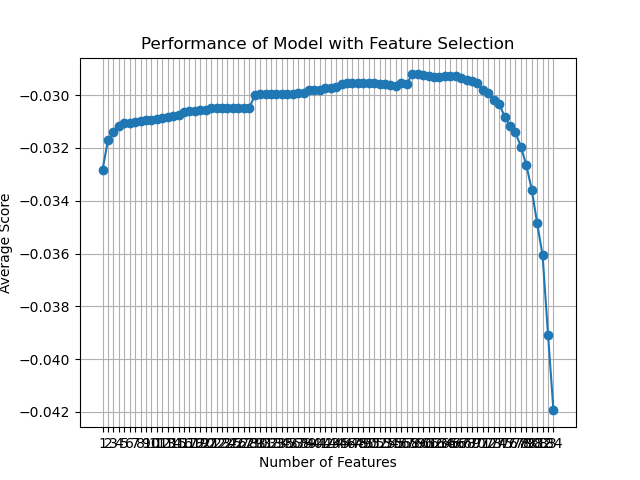

The table this chart was drawn from, first rows:
feature_idx, cv_scores, avg_score, feature_names, ci_bound, std_dev, std_err
(0, 1, 2, 3, 4, 5, 6, 7, 8, 9, 10, 11, 1…, [-0.03224012 -0.0328565  -0.02588441 -0.…, -0.03283, ('B', 'C', 'F', 'H', 'L', 'M', 'N', 'O',…, 0.005198, 0.004044, 0.002022
(0, 1, 2, 3, 4, 5, 6, 7, 8, 9, 10, 11, 1…, [-0.03153063 -0.02948462 -0.02672829 -0.…, -0.0317, ('B', 'C', 'F', 'H', 'L', 'M', 'N', 'O',…, 0.004349, 0.003383, 0.001692
(0, 1, 2, 3, 4, 5, 6, 7, 8, 9, 10, 11, 1…, [-0.03103836 -0.02953424 -0.02636449 -0.…, -0.03141, ('B', 'C', 'F', 'H', 'L', 'M', 'N', 'O',…, 0.004286, 0.003335, 0.001667
(0, 1, 2, 3, 4, 5, 6, 7, 8, 9, 10, 11, 1…, [-0.03058195 -0.02868862 -0.02729717 -0.…, -0.03119, ('B', 'C', 'F', 'H', 'L', 'M', 'N', 'O',…, 0.003913, 0.003044, 0.001522
(0, 1, 2, 3, 4, 5, 6, 7, 8, 9, 10, 11, 1…, [-0.03043739 -0.02872661 -0.02716519 -0.…, -0.03107, ('B', 'C', 'F', 'H', 'L', 'M', 'N', 'O',…, 0.003855, 0.002999, 0.0015
(0, 1, 2, 3, 4, 5, 6, 7, 8, 9, 10, 11, 1…, [-0.03036349 -0.02864327 -0.0272503  -0.…, -0.03104, ('B', 'C', 'F', 'H', 'L', 'M', 'N', 'O',…, 0.003822, 0.002973, 0.001487
(0, 1, 2, 3, 4, 5, 6, 7, 8, 9, 10, 11, 1…, [-0.03036787 -0.02864724 -0.02720346 -0.…, -0.031, ('B', 'C', 'F', 'H', 'L', 'M', 'N', 'O',…, 0.003789, 0.002948, 0.001474
(0, 1, 2, 3, 4, 5, 6, 7, 8, 9, 11, 12, 1…, [-0.03036787 -0.02864724 -0.02709498 -0.…, -0.03097, ('B', 'C', 'F', 'H', 'L', 'M', 'N', 'O',…, 0.003819, 0.002971, 0.001486
(0, 1, 2, 3, 4, 5, 6, 7, 8, 9, 12, 13, 1…, [-0.03030742 -0.02864724 -0.02709734 -0.…, -0.03096, ('B', 'C', 'F', 'H', 'L', 'M', 'N', 'O',…, 0.003814, 0.002968, 0.001484
(0, 1, 2, 3, 4, 5, 6, 7, 8, 12, 13, 14, …, [-0.03030742 -0.02864724 -0.02709734 -0.…, -0.03094, ('B', 'C', 'F', 'H', 'L', 'M', 'N', 'O',…, 0.003789, 0.002948, 0.001474
(0, 1, 2, 3, 4, 5, 6, 7, 8, 12, 13, 14, …, [-0.03030742 -0.02855756 -0.02709734 -0.…, -0.03091, ('B', 'C', 'F', 'H', 'L', 'M', 'N', 'O',…, 0.003783, 0.002943, 0.001472
(0, 1, 2, 3, 4, 5, 6, 7, 8, 11, 12, 13, …, [-0.03028882 -0.02855756 -0.02705776 -0.…, -0.03088, ('B', 'C', 'F', 'H', 'L', 'M', 'N', 'O',…, 0.003768, 0.002932, 0.001466
(0, 1, 2, 3, 4, 5, 6, 7, 8, 11, 12, 13, …, [-0.03002433 -0.02836411 -0.0270751  -0.…, -0.03084, ('B', 'C', 'F', 'H', 'L', 'M', 'N', 'O',…, 0.003901, 0.003035, 0.001517
(0, 1, 2, 3, 4, 5, 6, 7, 8, 11, 12, 13, …, [-0.03002433 -0.02841841 -0.02684682 -0.…, -0.0308, ('B', 'C', 'F', 'H', 'L', 'M', 'N', 'O',…, 0.003943, 0.003068, 0.001534
(0, 1, 2, 3, 4, 5, 6, 7, 8, 11, 12, 13, …, [-0.02969236 -0.02849632 -0.02680526 -0.…, -0.03074, ('B', 'C', 'F', 'H', 'L', 'M', 'N', 'O',…, 0.003978, 0.003095, 0.001547
(0, 1, 2, 3, 4, 5, 6, 7, 8, 10, 11, 12, …, [-0.02961197 -0.02834639 -0.02691351 -0.…, -0.03063, ('B', 'C', 'F', 'H', 'L', 'M', 'N', 'O',…, 0.003837, 0.002986, 0.001493
(0, 1, 2, 3, 4, 5, 6, 7, 8, 10, 11, 12, …, [-0.02961197 -0.0281444  -0.02693014 -0.…, -0.03061, ('B', 'C', 'F', 'H', 'L', 'M', 'N', 'O',…, 0.003899, 0.003034, 0.001517
(0, 1, 2, 3, 4, 5, 6, 7, 8, 10, 11, 12, …, [-0.02961197 -0.0281444  -0.02684362 -0.…, -0.03059, ('B', 'C', 'F', 'H', 'L', 'M', 'N', 'O',…, 0.003926, 0.003055, 0.001527
(0, 1, 2, 3, 4, 5, 6, 7, 8, 10, 11, 12, …, [-0.02962399 -0.0281444  -0.02684673 -0.…, -0.03058, ('B', 'C', 'F', 'H', 'L', 'M', 'N', 'O',…, 0.003898, 0.003033, 0.001517
(0, 1, 2, 3, 4, 5, 6, 7, 8, 10, 11, 12, …, [-0.02960082 -0.0281444  -0.02677716 -0.…, -0.03055, ('B', 'C', 'F', 'H', 'L', 'M', 'N', 'O',…, 0.003906, 0.003039, 0.001519
(0, 1, 2, 3, 4, 5, 6, 7, 8, 10, 11, 12, …, [-0.02960082 -0.0281444  -0.02685048 -0.…, -0.0305, ('B', 'C', 'F', 'H', 'L', 'M', 'N', 'O',…, 0.00379, 0.002949, 0.001474
(0, 1, 2, 3, 4, 5, 6, 7, 8, 10, 11, 12, …, [-0.02960082 -0.0281444  -0.02683874 -0.…, -0.03049, ('B', 'C', 'F', 'H', 'L', 'M', 'N', 'O',…, 0.003794, 0.002952, 0.001476
(0, 1, 2, 3, 4, 5, 6, 7, 8, 10, 11, 12, …, [-0.02960082 -0.02813492 -0.02683874 -0.…, -0.03049, ('B', 'C', 'F', 'H', 'L', 'M', 'N', 'O',…, 0.003796, 0.002953, 0.001477
(0, 1, 2, 3, 4, 5, 6, 7, 8, 10, 11, 12, …, [-0.02960082 -0.02813492 -0.02683874 -0.…, -0.03049, ('B', 'C', 'F', 'H', 'L', 'M', 'N', 'O',…, 0.003796, 0.002953, 0.001477
(0, 1, 2, 3, 4, 5, 6, 7, 8, 10, 11, 12, …, [-0.02960082 -0.02813492 -0.02683874 -0.…, -0.03049, ('B', 'C', 'F', 'H', 'L', 'M', 'N', 'O',…, 0.003796, 0.002953, 0.001477
(0, 1, 2, 3, 4, 5, 6, 7, 8, 10, 11, 12, …, [-0.02960082 -0.02813492 -0.02683874 -0.…, -0.03049, ('B', 'C', 'F', 'H', 'L', 'M', 'N', 'O',…, 0.003796, 0.002953, 0.001477
(0, 1, 2, 3, 4, 5, 6, 7, 8, 10, 11, 12, …, [-0.02960082 -0.02813492 -0.02683874 -0.…, -0.03049, ('B', 'C', 'F', 'H', 'L', 'M', 'N', 'O',…, 0.003796, 0.002953, 0.001477
(0, 1, 2, 3, 4, 5, 6, 7, 8, 10, 11, 12, …, [-0.02960082 -0.02813492 -0.02683874 -0.…, -0.03049, ('B', 'C', 'F', 'H', 'L', 'M', 'N', 'O',…, 0.003796, 0.002953, 0.001477
(0, 2, 5, 6, 7, 8, 9, 11, 12, 13, 14, 16…, [-0.03008881 -0.02785226 -0.0262707  -0.…, -0.03001, ('B', 'F', 'M', 'N', 'O', 'U', 'AC', 'AE…, 0.003536, 0.002751, 0.001375
(0, 2, 5, 6, 7, 8, 11, 12, 13, 14, 16, 1…, [-0.03008881 -0.02785226 -0.02623469 -0.…, -0.02997, ('B', 'F', 'M', 'N', 'O', 'U', 'AE', 'AN…, 0.003491, 0.002716, 0.001358
(0, 2, 5, 6, 7, 8, 12, 13, 14, 16, 17, 1…, [-0.03017389 -0.0277938  -0.02617348 -0.…, -0.02997, ('B', 'F', 'M', 'N', 'O', 'U', 'AN', 'AO…, 0.003529, 0.002745, 0.001373
(0, 2, 5, 6, 7, 8, 12, 13, 14, 16, 17, 1…, [-0.03017389 -0.02779594 -0.02613065 -0.…, -0.02996, ('B', 'F', 'M', 'N', 'O', 'U', 'AN', 'AO…, 0.003546, 0.002759, 0.001379
(0, 2, 5, 6, 7, 8, 12, 13, 14, 16, 17, 1…, [-0.03017389 -0.02779594 -0.02613065 -0.…, -0.02996, ('B', 'F', 'M', 'N', 'O', 'U', 'AN', 'AO…, 0.003546, 0.002759, 0.001379
(0, 2, 5, 6, 7, 8, 12, 13, 14, 16, 17, 1…, [-0.0301624  -0.0277938  -0.02613715 -0.…, -0.02996, ('B', 'F', 'M', 'N', 'O', 'U', 'AN', 'AO…, 0.003549, 0.002761, 0.001381
(0, 2, 5, 6, 7, 8, 12, 13, 14, 16, 17, 1…, [-0.03014822 -0.02782108 -0.02620207 -0.…, -0.02995, ('B', 'F', 'M', 'N', 'O', 'U', 'AN', 'AO…, 0.003472, 0.002702, 0.001351
(0, 2, 5, 6, 7, 8, 12, 13, 14, 16, 17, 1…, [-0.03025345 -0.02781483 -0.02604447 -0.…, -0.02994, ('B', 'F', 'M', 'N', 'O', 'U', 'AN', 'AO…, 0.003533, 0.002749, 0.001374
(0, 2, 5, 6, 7, 8, 12, 13, 14, 16, 19, 2…, [-0.0297567  -0.02782715 -0.02624763 -0.…, -0.02991, ('B', 'F', 'M', 'N', 'O', 'U', 'AN', 'AO…, 0.003489, 0.002714, 0.001357
(0, 2, 5, 6, 7, 8, 12, 13, 14, 16, 19, 2…, [-0.02975403 -0.02782715 -0.02625536 -0.…, -0.02991, ('B', 'F', 'M', 'N', 'O', 'U', 'AN', 'AO…, 0.003472, 0.002701, 0.001351
(0, 2, 5, 6, 7, 8, 11, 12, 13, 14, 16, 1…, [-0.0294522  -0.02784207 -0.02620157 -0.…, -0.02979, ('B', 'F', 'M', 'N', 'O', 'U', 'AE', 'AN…, 0.003418, 0.002659, 0.00133
(0, 2, 5, 6, 7, 8, 11, 13, 14, 16, 19, 2…, [-0.0294522  -0.02784207 -0.02620157 -0.…, -0.0298, ('B', 'F', 'M', 'N', 'O', 'U', 'AE', 'AO…, 0.003427, 0.002666, 0.001333
(0, 2, 5, 6, 7, 8, 11, 13, 14, 16, 19, 2…, [-0.02944912 -0.02784207 -0.02613256 -0.…, -0.0298, ('B', 'F', 'M', 'N', 'O', 'U', 'AE', 'AO…, 0.003487, 0.002713, 0.001357
(2, 5, 6, 7, 8, 10, 11, 12, 13, 14, 16, …, [-0.02975024 -0.02753662 -0.02632614 -0.…, -0.02972, ('F', 'M', 'N', 'O', 'U', 'AD', 'AE', 'A…, 0.003304, 0.002571, 0.001285
(2, 5, 6, 7, 8, 10, 11, 13, 14, 16, 17, …, [-0.02975024 -0.02753662 -0.02632614 -0.…, -0.02972, ('F', 'M', 'N', 'O', 'U', 'AD', 'AE', 'A…, 0.003308, 0.002574, 0.001287
(5, 6, 7, 8, 11, 12, 13, 14, 16, 17, 19,…, [-0.02979726 -0.02749619 -0.02627833 -0.…, -0.0297, ('M', 'N', 'O', 'U', 'AE', 'AN', 'AO', '…, 0.003311, 0.002576, 0.001288
(6, 7, 8, 11, 13, 14, 16, 18, 19, 23, 24…, [-0.02978272 -0.02707483 -0.02642661 -0.…, -0.02957, ('N', 'O', 'U', 'AE', 'AO', 'AP', 'AS', …, 0.00326, 0.002537, 0.001268
(2, 6, 7, 8, 11, 13, 14, 16, 18, 19, 23,…, [-0.02964158 -0.0270772  -0.02651801 -0.…, -0.02955, ('F', 'N', 'O', 'U', 'AE', 'AO', 'AP', '…, 0.003202, 0.002491, 0.001246
(2, 6, 7, 8, 11, 13, 14, 16, 18, 19, 23,…, [-0.02964158 -0.0270782  -0.02650122 -0.…, -0.02954, ('F', 'N', 'O', 'U', 'AE', 'AO', 'AP', '…, 0.003207, 0.002495, 0.001247
(2, 6, 7, 8, 11, 13, 14, 16, 18, 19, 23,…, [-0.02964158 -0.0270782  -0.02651961 -0.…, -0.02954, ('F', 'N', 'O', 'U', 'AE', 'AO', 'AP', '…, 0.003198, 0.002488, 0.001244
(2, 6, 7, 8, 11, 13, 14, 16, 18, 19, 23,…, [-0.02964158 -0.02710866 -0.02648586 -0.…, -0.02954, ('F', 'N', 'O', 'U', 'AE', 'AO', 'AP', '…, 0.003201, 0.002491, 0.001245
(6, 7, 8, 10, 13, 14, 16, 18, 19, 23, 25…, [-0.02951901 -0.02705859 -0.02652331 -0.…, -0.02954, ('N', 'O', 'U', 'AD', 'AO', 'AP', 'AS', …, 0.003226, 0.00251, 0.001255
(6, 7, 8, 10, 13, 14, 16, 18, 19, 23, 25…, [-0.02951901 -0.02705859 -0.02652331 -0.…, -0.02954, ('N', 'O', 'U', 'AD', 'AO', 'AP', 'AS', …, 0.003226, 0.00251, 0.001255
(6, 7, 8, 13, 14, 16, 18, 19, 23, 25, 26…, [-0.02964301 -0.0271037  -0.02651912 -0.…, -0.02957, ('N', 'O', 'U', 'AO', 'AP', 'AS', 'AU', …, 0.003214, 0.0025, 0.00125
(6, 7, 8, 13, 14, 16, 18, 19, 23, 25, 26…, [-0.02984466 -0.02714777 -0.02659291 -0.…, -0.02959, ('N', 'O', 'U', 'AO', 'AP', 'AS', 'AU', …, 0.003167, 0.002464, 0.001232
(6, 7, 8, 13, 14, 16, 18, 19, 23, 25, 26…, [-0.0299508  -0.02714876 -0.0265994  -0.…, -0.0296, ('N', 'O', 'U', 'AO', 'AP', 'AS', 'AU', …, 0.00314, 0.002443, 0.001222
(6, 7, 8, 13, 14, 16, 18, 19, 23, 25, 26…, [-0.02964014 -0.02726873 -0.02650797 -0.…, -0.02963, ('N', 'O', 'U', 'AO', 'AP', 'AS', 'AU', …, 0.003286, 0.002557, 0.001278
(2, 7, 8, 10, 13, 14, 15, 16, 18, 19, 23…, [-0.0294023  -0.02710236 -0.02629518 -0.…, -0.02955, ('F', 'O', 'U', 'AD', 'AO', 'AP', 'AR', …, 0.003435, 0.002673, 0.001336
(2, 7, 8, 10, 13, 14, 15, 16, 18, 19, 23…, [-0.0294023  -0.02710236 -0.02629518 -0.…, -0.02956, ('F', 'O', 'U', 'AD', 'AO', 'AP', 'AR', …, 0.003447, 0.002682, 0.001341
(7, 8, 11, 12, 13, 16, 19, 23, 25, 29, 3…, [-0.02898905 -0.0258982  -0.02682255 -0.…, -0.02921, ('O', 'U', 'AE', 'AN', 'AO', 'AS', 'AV',…, 0.003425, 0.002665, 0.001333
(7, 8, 11, 13, 16, 19, 23, 25, 29, 37, 4…, [-0.02898905 -0.0258982  -0.02682255 -0.…, -0.02922, ('O', 'U', 'AE', 'AO', 'AS', 'AV', 'AZ',…, 0.003432, 0.00267, 0.001335
(7, 8, 11, 13, 16, 19, 23, 25, 29, 37, 4…, [-0.02898905 -0.0258982  -0.02682255 -0.…, -0.02922, ('O', 'U', 'AE', 'AO', 'AS', 'AV', 'AZ',…, 0.003436, 0.002673, 0.001337
... 24 more rows
